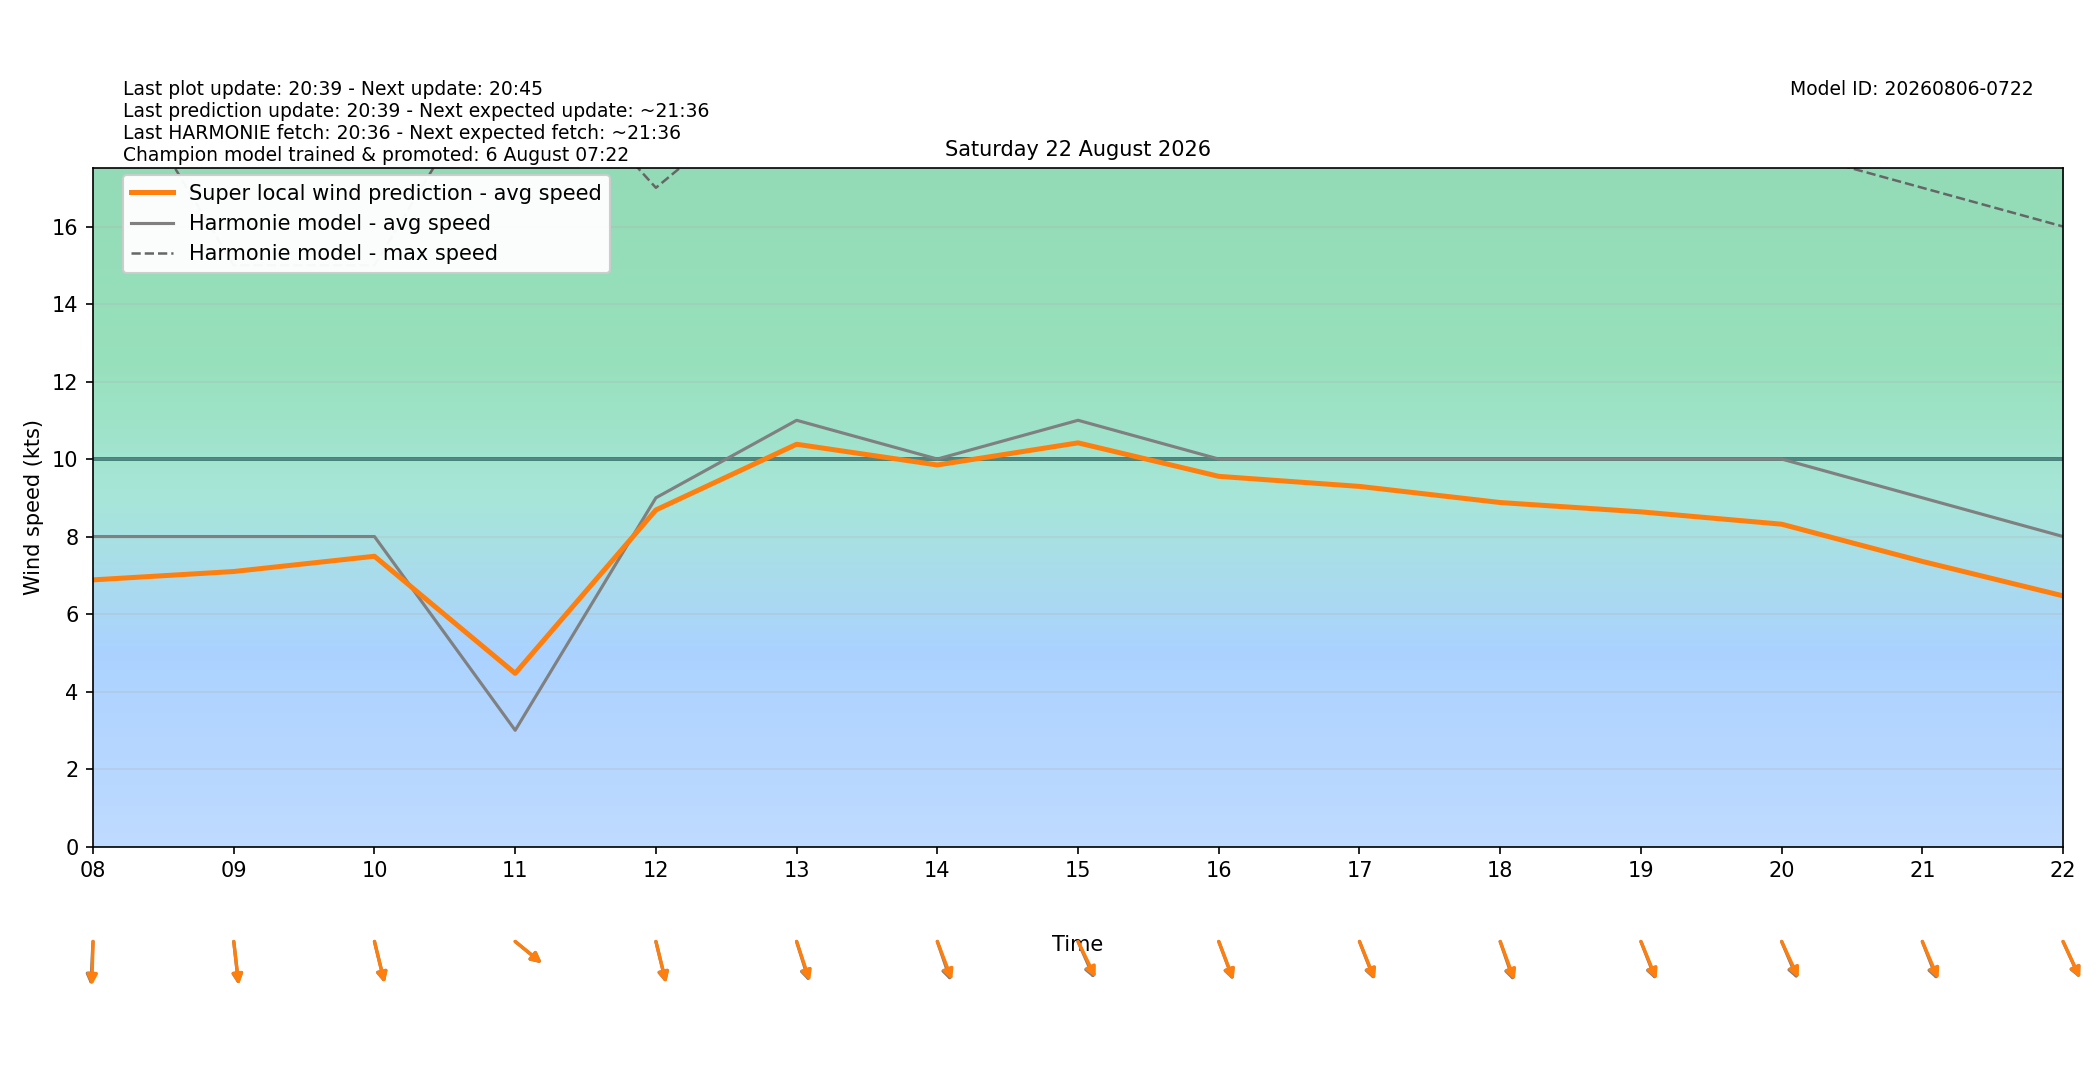

The table this chart was drawn from, first rows:
target_time_utc, target_time_local, hour_utc, hour_local, forecast_wind_speed, forecast_wind_min, forecast_wind_max, lstm_pred_wind_speed, delta_speed_lstm_minus_forecast, forecast_wind_dir_deg, lstm_pred_wind_dir_deg, delta_dir_lstm_minus_forecast
2026-08-21T22:00:00Z, 2026-08-22T00:00:00+0200, 22, 00, 5.0, 5.0, 8.0, 3.252, -1.748, 343.0, 345.9, 2.916
2026-08-21T23:00:00Z, 2026-08-22T01:00:00+0200, 23, 01, 4.0, 4.0, 8.0, 2.681, -1.319, 338.0, 339.1, 1.1
2026-08-22T00:00:00Z, 2026-08-22T02:00:00+0200, 00, 02, 5.0, 5.0, 7.0, 3.249, -1.751, 328.0, 328.9, 0.8837
2026-08-22T01:00:00Z, 2026-08-22T03:00:00+0200, 01, 03, 4.0, 4.0, 7.0, 2.944, -1.056, 314.0, 314.4, 0.4497
2026-08-22T02:00:00Z, 2026-08-22T04:00:00+0200, 02, 04, 10.0, 10.0, 19.0, 8.145, -1.855, 330.0, 330.5, 0.4709
2026-08-22T03:00:00Z, 2026-08-22T05:00:00+0200, 03, 05, 5.0, 5.0, 17.0, 4.251, -0.7489, 8.0, 9.701, 1.701
2026-08-22T04:00:00Z, 2026-08-22T06:00:00+0200, 04, 06, 3.0, 3.0, 9.0, 2.521, -0.4789, 20.0, 21.14, 1.139
2026-08-22T05:00:00Z, 2026-08-22T07:00:00+0200, 05, 07, 2.0, 2.0, 4.0, 3.272, 1.272, 208.0, 206.8, -1.172
2026-08-22T06:00:00Z, 2026-08-22T08:00:00+0200, 06, 08, 8.0, 8.0, 21.0, 6.882, -1.118, 4.0, 2.199, -1.801
2026-08-22T07:00:00Z, 2026-08-22T09:00:00+0200, 07, 09, 8.0, 8.0, 15.0, 7.098, -0.9024, 351.0, 350.5, -0.4776
2026-08-22T08:00:00Z, 2026-08-22T10:00:00+0200, 08, 10, 8.0, 8.0, 15.0, 7.491, -0.5087, 341.0, 340.7, -0.2856
2026-08-22T09:00:00Z, 2026-08-22T11:00:00+0200, 09, 11, 3.0, 3.0, 21.0, 4.469, 1.469, 300.0, 299.7, -0.3397
2026-08-22T10:00:00Z, 2026-08-22T12:00:00+0200, 10, 12, 9.0, 9.0, 17.0, 8.686, -0.3142, 341.0, 340.6, -0.4226
2026-08-22T11:00:00Z, 2026-08-22T13:00:00+0200, 11, 13, 11.0, 11.0, 20.0, 10.38, -0.6181, 336.0, 334.4, -1.592
2026-08-22T12:00:00Z, 2026-08-22T14:00:00+0200, 12, 14, 10.0, 10.0, 20.0, 9.847, -0.1533, 334.0, 331.3, -2.674
2026-08-22T13:00:00Z, 2026-08-22T15:00:00+0200, 13, 15, 11.0, 11.0, 20.0, 10.42, -0.5823, 328.0, 325.2, -2.754
2026-08-22T14:00:00Z, 2026-08-22T16:00:00+0200, 14, 16, 10.0, 10.0, 20.0, 9.554, -0.4464, 332.0, 331.3, -0.7141
2026-08-22T15:00:00Z, 2026-08-22T17:00:00+0200, 15, 17, 10.0, 10.0, 20.0, 9.294, -0.7063, 331.0, 329.9, -1.15
2026-08-22T16:00:00Z, 2026-08-22T18:00:00+0200, 16, 18, 10.0, 10.0, 19.0, 8.878, -1.122, 334.0, 332, -2.018
2026-08-22T17:00:00Z, 2026-08-22T19:00:00+0200, 17, 19, 10.0, 10.0, 19.0, 8.637, -1.363, 331.0, 329.5, -1.496
2026-08-22T18:00:00Z, 2026-08-22T20:00:00+0200, 18, 20, 10.0, 10.0, 18.0, 8.319, -1.681, 329.0, 326.5, -2.47
2026-08-22T19:00:00Z, 2026-08-22T21:00:00+0200, 19, 21, 9.0, 9.0, 17.0, 7.358, -1.642, 331.0, 328.6, -2.434
2026-08-22T20:00:00Z, 2026-08-22T22:00:00+0200, 20, 22, 8.0, 8.0, 16.0, 6.469, -1.531, 327.0, 326.4, -0.6462
2026-08-22T21:00:00Z, 2026-08-22T23:00:00+0200, 21, 23, 9.0, 9.0, 15.0, 6.844, -2.156, 326.0, 324.1, -1.936
